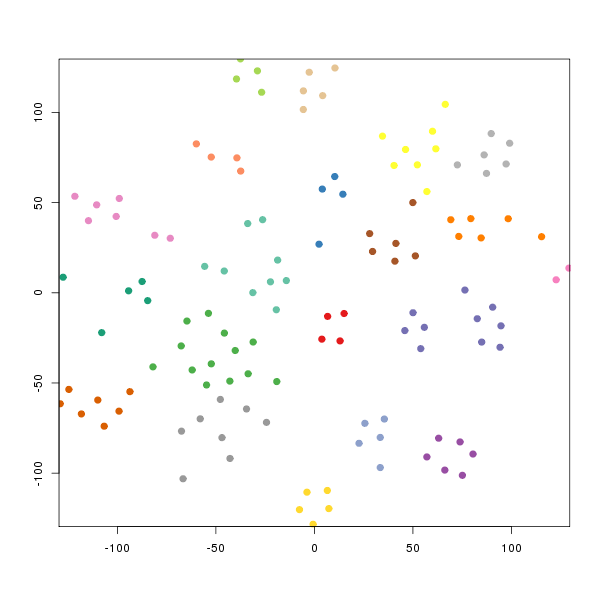

The file beside this chart, header and first rows:
smile	binding.affinity
[H]N([H])SC([H])([H])N([H])\N=C(/C(/[H])…	274
[H]N([H])SC([H])([H])N([H])\N=C(/C(/[H])…	7560
[H]OC1=C([H])C(O[H])=C(C([H])=C1[H])C([H…	1750
[H]OC1=C([H])C([H])=C(C(O[H])=C1[H])C([H…	5200
[H]OC1=C([H])C(O[H])=C(\C([H])=C(/[H])C(…	5000
[H]OC1=C([H])C(O[H])=C(\C([H])=C(/[H])C(…	2050
[H]OC1=C([H])C(O[H])=C(\C([H])=C(/[H])C(…	3100
[Na+].[O-]C(=O)C(CC1=CNC=N1)NC(=O)CCCCC1…	1300
[H]OC1=C([H])C(=C([H])C([H])=C1[H])C1=C(…	6400
[H]OC1=C([H])C(=C([H])C(O[H])=C1[H])C1=C…	490
[H]OC1=C([H])C([H])=C2C([H])=C(C([H])=C(…	2950
[H]OC1=C([H])C(O[H])=C(C([H])=C1[H])C1=C…	34
[H]O[C@@]1(C#C[H])C([H])([H])C([H])([H])…	7890
[H]O[C@]1([H])C([H])([H])[C@@]2(C([H])([…	5950
[H]O[C@@]1(C#C[H])C([H])([H])C([H])([H])…	2610
[H]O[C@@]1(C([H])([H])C([H])([H])[H])C([…	3460
[H]O[C@]1([H])C([H])([H])[C@@]2(C([H])([…	1720
[H]O[C@@]1(C([H])([H])C([H])([H])[H])C([…	1530
[H]OC(=O)[C@@]([H])(N([H])[H])C([H])([H]…	3680
[H]OC1=C([H])C(O[H])=C(C([H])=C1[H])C([H…	70
[H]OC(=O)C([H])([H])C([H])([H])C1=C(O[H]…	1850
[H]OC1=C([H])C(O[H])=C(C([H])=C1[H])C([H…	700
[H]OC1=C([H])C(O[H])=C(C([H])=C1[H])C([H…	180
[H]OC1=C([H])C(O[H])=C(C([H])=C1[H])C([H…	220
[H]OC1=C([H])C(O[H])=C(C([H])=C1[H])C([H…	150
[H]C1=C([H])C2=C([H])C([H])=C(C([H])=C2C…	6640
[H]C1=C([H])C(=C([H])C([H])=C1C([H])([H]…	1720
[H]OC1=C([H])C([H])=C(C2=C([H])SC(=N2)N(…	100
[H]N([H])C(=S)N([H])\N=C(\C([H])([H])[H]…	280
[H]N([H])C(=S)N([H])\N=C(\C([H])([H])[H]…	420
[H]OC1=C([H])C([H])=C(C([H])=C1[H])C([H]…	540
[H]N([H])C(=S)N([H])N=C1C([H])([H])C([H]…	170
[H]N([H])C(=S)N([H])N=C1C([H])([H])C([H]…	950
[H]N([H])C(=S)N([H])N1C(=C([H])C([H])=C1…	850
[H]OC1=C([H])C([H])=C([H])C([H])=C([H])C…	400
[H]N([H])C(=S)N([H])\N=C(\[H])C([H])([H]…	230
[H]N([H])C(=S)N([H])\N=C(\[H])C([H])([H]…	410
[H]N([H])C(=S)N([H])\N=C(\[H])/C(/[H])=C…	1000
[H]N([H])C(=S)N([H])\N=C(\[H])/C(/[H])=C…	2700
[H]N([H])C(=S)N([H])N=C(C([H])([H])[H])C…	86
[H]OC1=C([H])C([H])=C(C2=C([H])SC(=N2)C2…	2000
[H]OC1=C([H])C(O[H])=C(C([H])=C1[H])C([H…	370
[H]OC1=C([H])C(O[H])=C(C([H])=C1[H])C([H…	730
[H]OC1=C([H])C(O[H])=C(C([H])=C1[H])C([H…	430
[H]OC1=C([H])C(O[H])=C(C([H])=C1[H])C([H…	1600
[H]OC1=C([H])C([H])=C(C(O[H])=C1[H])C([H…	365
[H]OC1=C([H])C(O[H])=C(C([H])=C1[H])C([H…	870
[H]OC1=C([H])C([H])=C(C(O[H])=C1[H])C([H…	150
[H]OC1=C([H])C([H])=C(C(O[H])=C1[H])[C@]…	900
[H]OC1=C([H])C([H])=C(C([H])=C1[H])C1=NC…	1137
[H]OC1=C([H])C([H])=C(C2=NC3=C([H])C([H]…	2098
[H]OC1=C([H])C([H])=C(\C([H])=C(/[H])C(=…	8800
[H]OC1=C([H])C2=C(N([H])C([H])=C2C([H])(…	8000
[H]OC1=C([H])C2=C(N([H])C([H])=C2C([H])(…	5400
[H]N([H])C(=S)N([H])\N=C(\[H])C1=C([H])C…	650
[H]N([H])C(=S)N([H])\N=C(\[H])C1=C([H])C…	410
[H]OC([H])([H])[C@@]1([H])O[C@@]([H])(OC…	3285
[H]OC1=C(O[H])C([H])=C(\C([H])=N/OC([H])…	300
[H]N([H])C(=S)N([H])\N=C(\C1=C([H])C([H]…	110
[H]OC1=C([H])C([H])=C(C([H])=C1[H])C1=NN…	190
... 75 more rows
